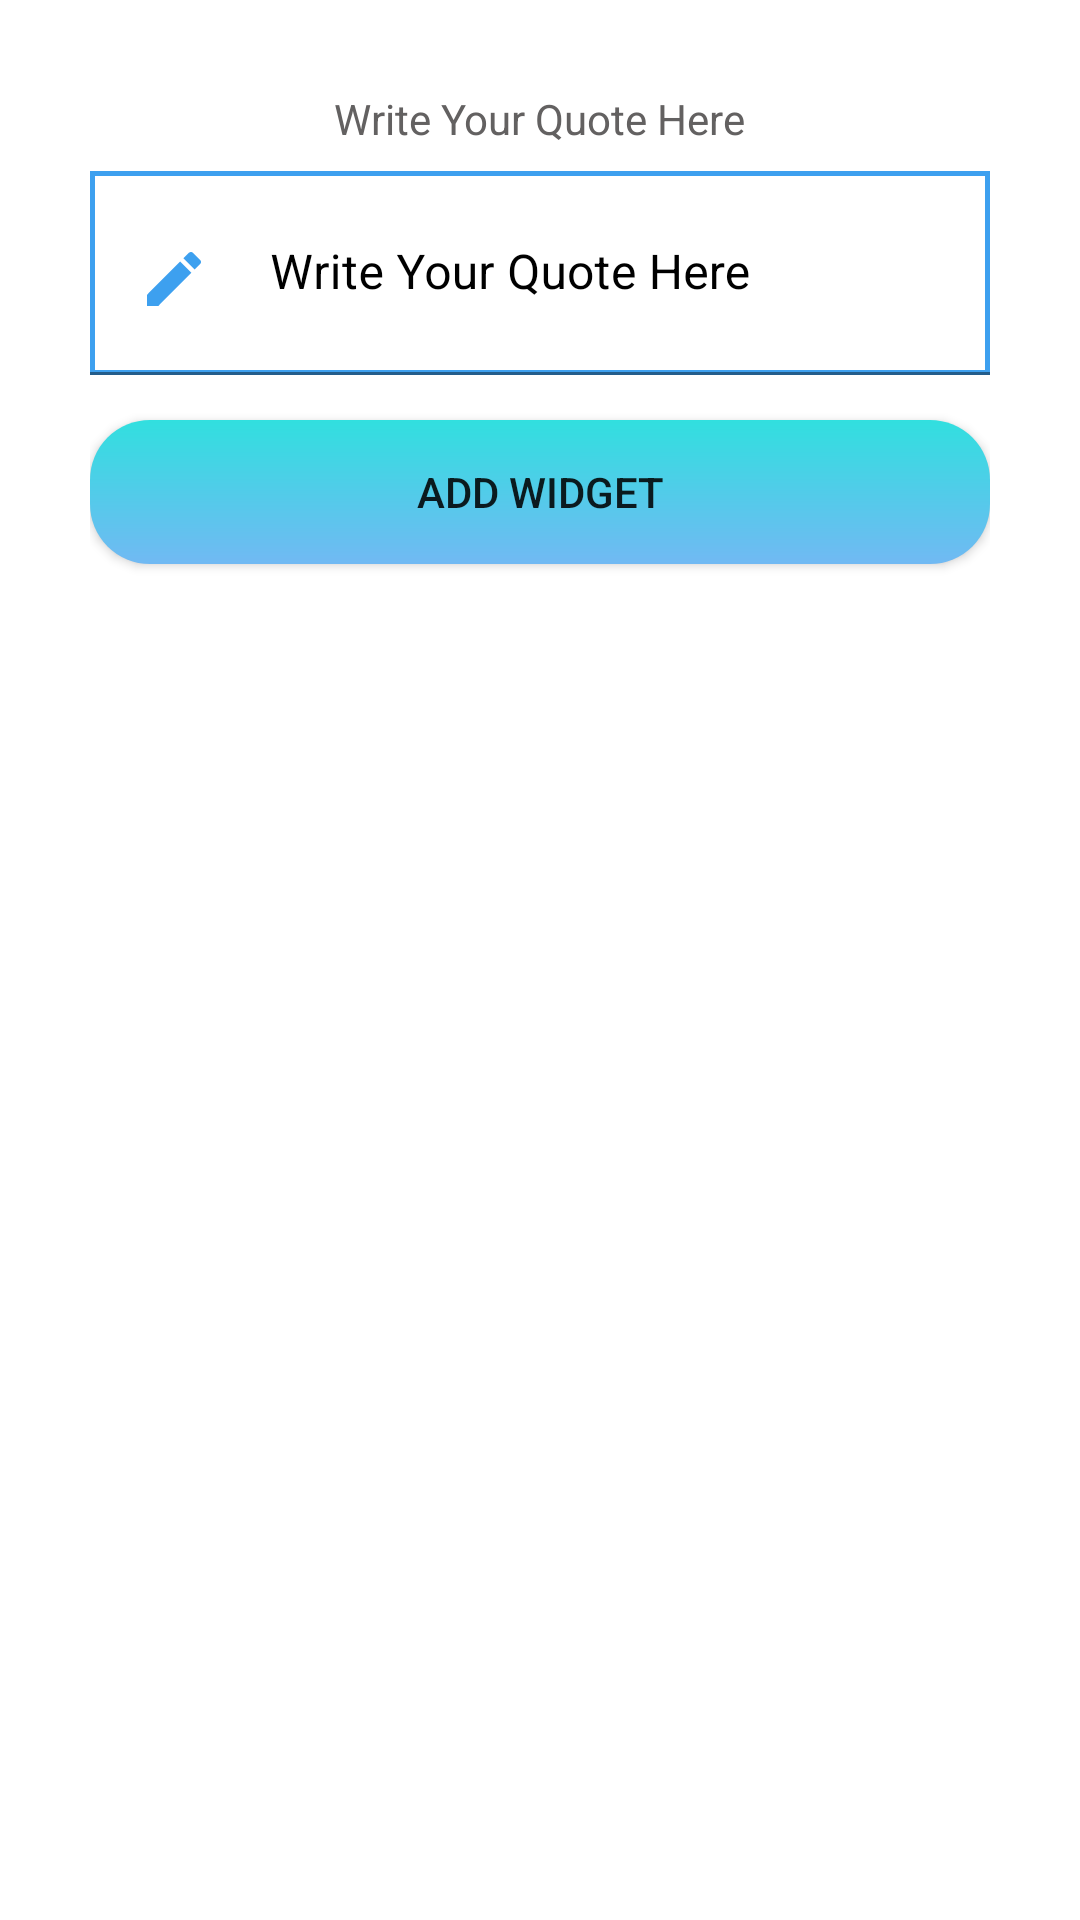

The Android layout XML behind this screen, and the referenced resources:
<!-- AndroidManifest.xml: application theme Theme.QuoNote -->
<!-- res/layout/quote_show_widget_configure.xml -->
<?xml version="1.0" encoding="utf-8"?>
<LinearLayout xmlns:android="http://schemas.android.com/apk/res/android"
    android:layout_width="match_parent"
    android:layout_height="wrap_content"
    xmlns:app="http://schemas.android.com/apk/res-auto"
    android:orientation="vertical"
    android:background="@color/white"
    android:padding="30dp">

    <TextView
        android:layout_width="wrap_content"
        android:layout_height="wrap_content"
        android:layout_marginBottom="8dp"
        android:layout_gravity="center"
        android:textColor="#636161"
        android:labelFor="@id/appwidget_text"
        android:text="@string/configure" />

    <com.google.android.material.textfield.TextInputLayout
        style="@style/ThemeOverlay.Material3.AutoCompleteTextView.OutlinedBox"
        android:layout_width="match_parent"
        android:layout_height="wrap_content"
        android:background="@drawable/button_background2"
        android:hint="Write Your Quote Here"
        android:textColorHint="@color/black"
        app:boxStrokeColor="@color/color1"
        app:hintTextColor="@color/color1">

        <com.google.android.material.textfield.TextInputEditText
            android:id="@+id/etWrite"
            android:layout_width="match_parent"
            android:layout_height="wrap_content"
            android:background="@drawable/button_background2"
            android:drawableStart="@drawable/ic_baseline_edit_24"
            android:drawablePadding="20dp"
            android:inputType="textCapWords"
            android:paddingBottom="20dp"
            android:textColor="@color/black" />

    </com.google.android.material.textfield.TextInputLayout>

    <androidx.appcompat.widget.AppCompatButton
        android:id="@+id/add_button"
        android:layout_width="match_parent"
        android:layout_height="wrap_content"
        android:text="@string/add_widget"
        android:background="@drawable/button_sign"
        android:layout_marginTop="15dp" />

</LinearLayout>
<!-- resources referenced by this layout -->
<resources>
  <color name="black">#FF000000</color>
  <color name="color1">#3DA0EF</color>
  <color name="white">#FFFFFFFF</color>
  <!-- drawable button_background2 (drawable-v24) -->
  <?xml version="1.0" encoding="utf-8"?>
  <shape xmlns:android="http://schemas.android.com/apk/res/android"
      android:shape="rectangle">
      <solid
          android:color="#1EFFFFFF"/>
      <stroke
          android:width="1.6dp"
          android:color="@color/color1"/>
  
  
  </shape>
  <!-- drawable button_sign (drawable-v24) -->
  <?xml version="1.0" encoding="utf-8"?>
  <shape xmlns:android="http://schemas.android.com/apk/res/android"
      android:shape="rectangle"
      >
      <gradient
          android:startColor="#71B9F3"
          android:type="linear"
          android:endColor="#31DFDF"
          android:angle="90"
          />
      <corners
          android:radius="20dp"/>
  
  
  </shape>
  <!-- drawable ic_baseline_edit_24 (drawable-v24) -->
  <vector android:height="24dp" android:tint="@color/color1"
      android:viewportHeight="24" android:viewportWidth="24"
      android:width="24dp" xmlns:android="http://schemas.android.com/apk/res/android">
      <path android:fillColor="@android:color/white" android:pathData="M3,17.25V21h3.75L17.81,9.94l-3.75,-3.75L3,17.25zM20.71,7.04c0.39,-0.39 0.39,-1.02 0,-1.41l-2.34,-2.34c-0.39,-0.39 -1.02,-0.39 -1.41,0l-1.83,1.83 3.75,3.75 1.83,-1.83z"/>
  </vector>
  <string name="add_widget">Add widget</string>
  <string name="configure">Write Your Quote Here</string>
  <style name="Theme.QuoNote" parent="Theme.MaterialComponents.DayNight.DarkActionBar">
          
          <item name="colorPrimary">@color/color4</item>
          <item name="colorPrimaryVariant">@color/color2</item>
          <item name="colorOnPrimary">@color/white</item>
          
          <item name="colorSecondary">@color/color4</item>
          <item name="colorSecondaryVariant">@color/teal_700</item>
          <item name="colorOnSecondary">@color/black</item>
          
          <item name="android:statusBarColor">?attr/colorPrimaryVariant</item>
          
      </style>
  <color name="color4">#0098FF</color>
  <color name="color2">#D77EF8F4</color>
  <color name="teal_700">#FF018786</color>
</resources>
